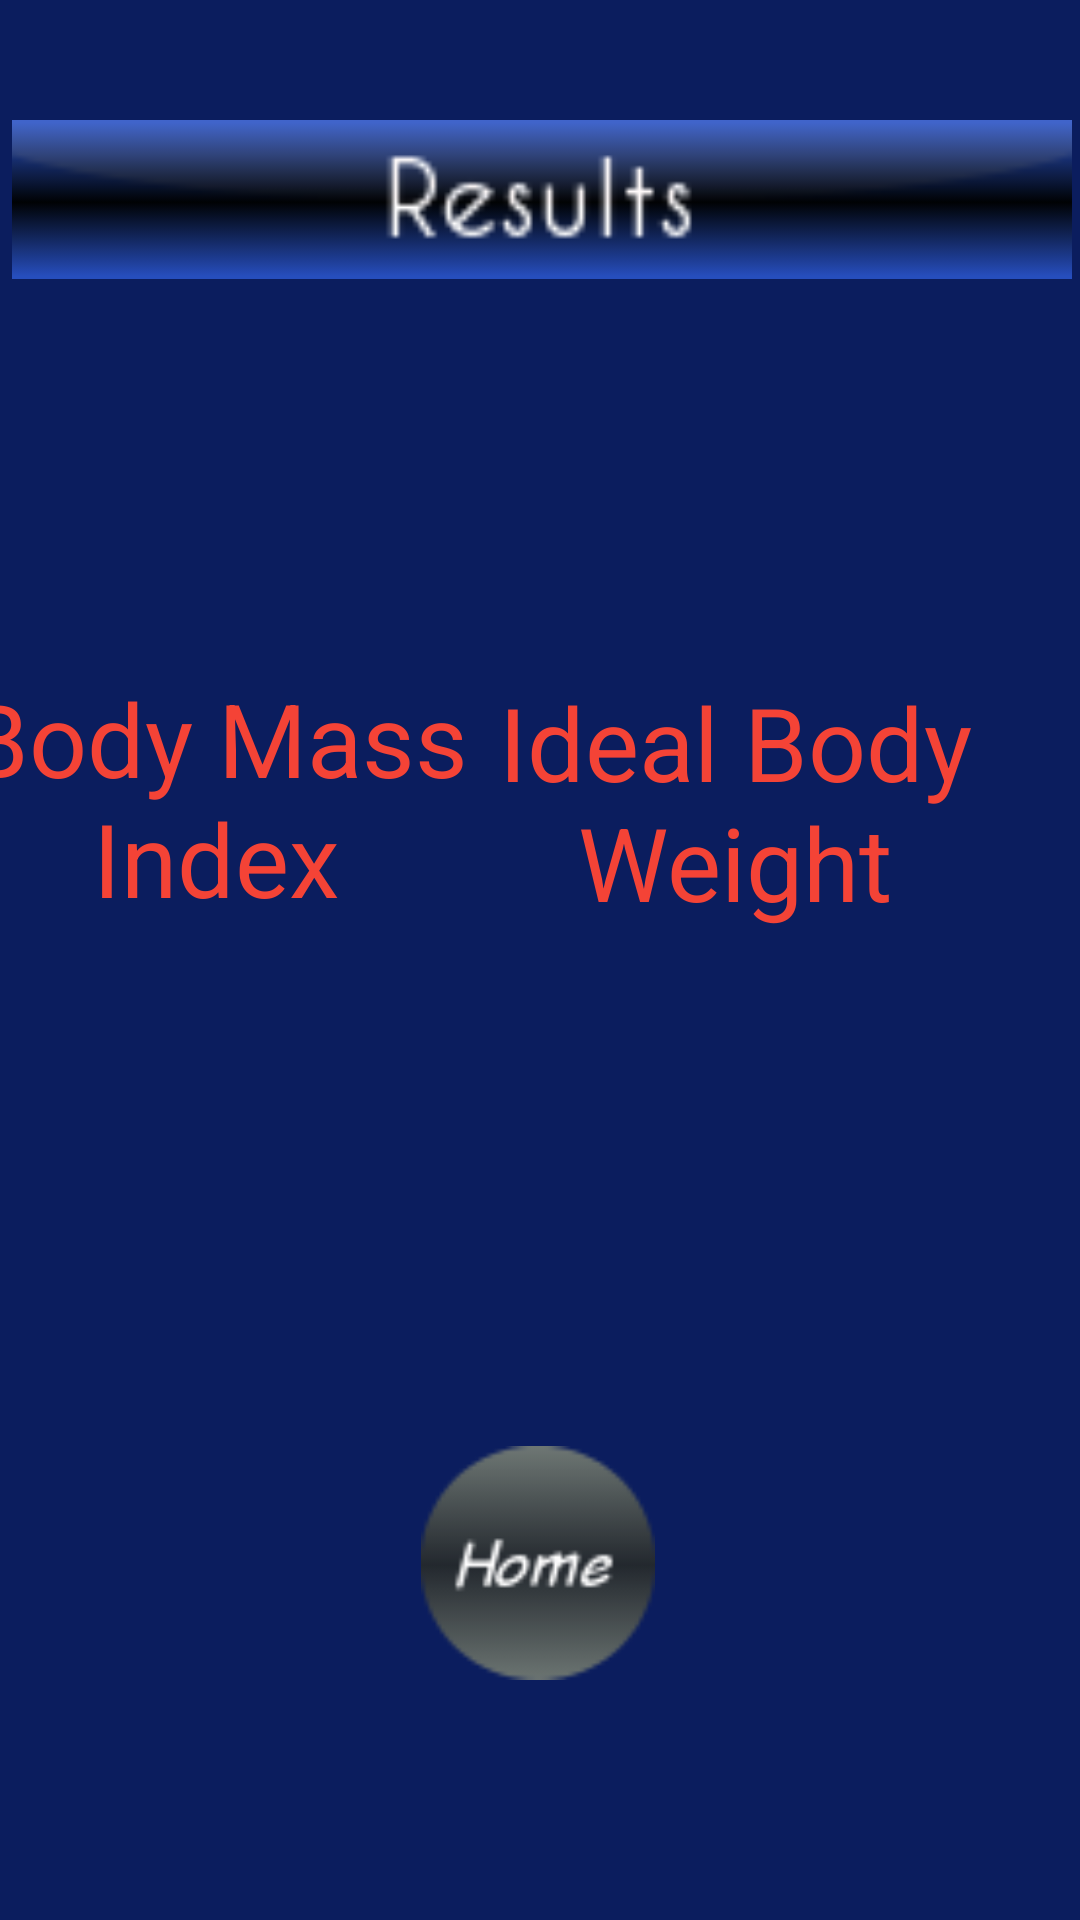

Here is an Android app screen rendered from its layout file. Give the layout XML and the strings, colors and styles it references.
<!-- AndroidManifest.xml: application theme Theme.FitPatientsDemo -->
<!-- res/layout/activity_bmi_result_screen.xml -->
<?xml version="1.0" encoding="utf-8"?>
<androidx.constraintlayout.widget.ConstraintLayout xmlns:android="http://schemas.android.com/apk/res/android"
    xmlns:app="http://schemas.android.com/apk/res-auto"
    xmlns:tools="http://schemas.android.com/tools"
    android:layout_width="match_parent"
    android:layout_height="match_parent"
    android:background="#0B1D5E"
    tools:context=".BmiResultScreen">

    <TextView
        android:id="@+id/bmiResText"
        android:layout_width="176dp"
        android:layout_height="252dp"
        android:layout_marginTop="100dp"
        android:gravity="center"
        android:text="Body Mass Index"
        android:textColor="#F44336"
        android:textSize="34sp"
        app:layout_constraintEnd_toStartOf="@+id/ibwResText"
        app:layout_constraintHorizontal_bias="0.64"
        app:layout_constraintStart_toStartOf="parent"
        app:layout_constraintTop_toTopOf="@+id/imageView2" />

    <TextView
        android:id="@+id/ibwResText"
        android:layout_width="190dp"
        android:layout_height="255dp"
        android:layout_marginTop="100dp"
        android:layout_marginEnd="20dp"
        android:gravity="center"
        android:text="Ideal Body Weight"
        android:textColor="#F44336"
        android:textSize="34sp"
        app:layout_constraintEnd_toEndOf="parent"
        app:layout_constraintTop_toTopOf="@+id/imageView2" />

    <ImageView
        android:id="@+id/homeBtn"
        android:layout_width="78dp"
        android:layout_height="126dp"
        android:layout_marginTop="28dp"
        android:onClick="goHome"
        app:layout_constraintBottom_toBottomOf="parent"
        app:layout_constraintEnd_toEndOf="parent"
        app:layout_constraintHorizontal_bias="0.498"
        app:layout_constraintStart_toStartOf="parent"
        app:layout_constraintTop_toBottomOf="@+id/bmiResText"
        app:layout_constraintVertical_bias="0.403"
        app:srcCompat="@drawable/button_home" />

    <ImageView
        android:id="@+id/imageView2"
        android:layout_width="371dp"
        android:layout_height="53dp"
        android:layout_marginTop="40dp"
        app:layout_constraintEnd_toEndOf="parent"
        app:layout_constraintStart_toStartOf="parent"
        app:layout_constraintTop_toTopOf="parent"
        app:srcCompat="@drawable/button_results" />
</androidx.constraintlayout.widget.ConstraintLayout>
<!-- resources referenced by this layout -->
<resources>
  <!-- drawable button_home: png bitmap (drawable, 2391 bytes) -->
  <!-- drawable button_results: png bitmap (drawable, 1946 bytes) -->
  <style name="Theme.FitPatientsDemo" parent="Theme.MaterialComponents.DayNight.DarkActionBar">
          
          <item name="colorPrimary">@color/purple_500</item>
          <item name="colorPrimaryVariant">@color/purple_700</item>
          <item name="colorOnPrimary">@color/white</item>
          
          <item name="colorSecondary">@color/teal_200</item>
          <item name="colorSecondaryVariant">@color/teal_700</item>
          <item name="colorOnSecondary">@color/black</item>
          
          <item name="android:statusBarColor">?attr/colorPrimaryVariant</item>
          
      </style>
  <!-- not gathered from this repository: default colours our renderer supplied (Android Studio template values) -->
  <color name="purple_500">#FF6200EE</color>
  <color name="purple_700">#FF3700B3</color>
  <color name="teal_200">#FF03DAC5</color>
  <color name="teal_700">#FF018786</color>
  <color name="black">#FF000000</color>
  <color name="white">#FFFFFFFF</color>
</resources>
